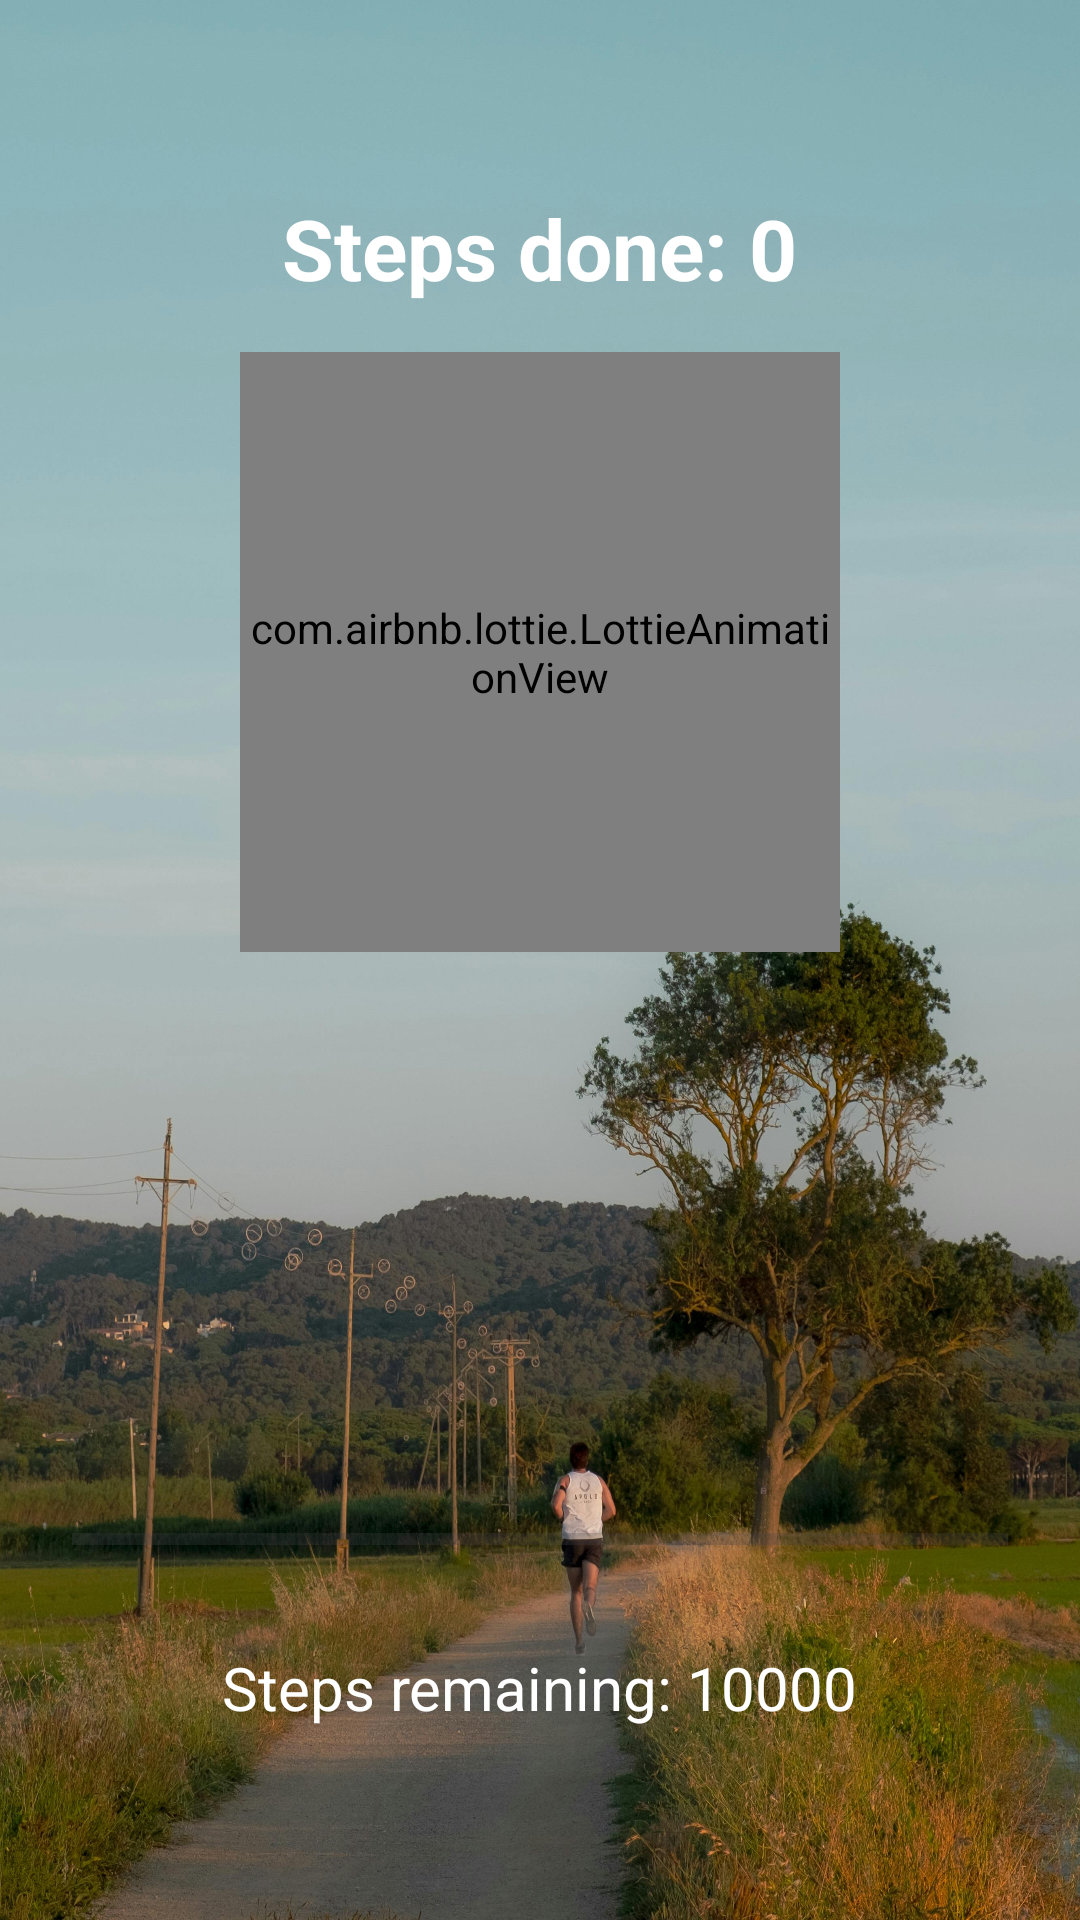

This screen was rendered from an Android layout file. Write that file and the resources it references.
<!-- AndroidManifest.xml: application theme Theme.HealthPet -->
<!-- res/layout/activity_step_goal.xml -->
<?xml version="1.0" encoding="utf-8"?>
<RelativeLayout xmlns:android="http://schemas.android.com/apk/res/android"
    xmlns:app="http://schemas.android.com/apk/res-auto"
    android:id="@+id/stepGoalRoot"
    android:layout_width="match_parent"
    android:layout_height="match_parent"
    android:background="@drawable/running_background"
    android:padding="24dp">


    <TextView
        android:id="@+id/stepsTextView"
        android:layout_width="wrap_content"
        android:layout_height="wrap_content"
        android:text="@string/steps_done_0"
        android:textSize="28sp"
        android:textColor="@android:color/white"
        android:layout_centerHorizontal="true"
        android:layout_marginTop="40dp"
        android:textStyle="bold" />


    <com.airbnb.lottie.LottieAnimationView
        android:id="@+id/koala_kisses.json"
        android:layout_width="200dp"
        android:layout_height="200dp"
        android:layout_below="@id/stepsTextView"
        android:layout_centerHorizontal="true"
        android:layout_marginTop="16dp"
        app:lottie_autoPlay="true"
        app:lottie_fileName="koala_kisses.json"
        app:lottie_loop="true" />


    <LinearLayout
        android:id="@+id/progressContainer"
        android:layout_width="match_parent"
        android:layout_height="wrap_content"
        android:orientation="vertical"
        android:layout_alignParentBottom="true"
        android:layout_marginBottom="40dp"
        android:gravity="center_horizontal">

        <ProgressBar
            android:id="@+id/stepsProgressBar"
            style="?android:attr/progressBarStyleHorizontal"
            android:layout_width="match_parent"
            android:layout_height="48dp"
            android:progress="0"
            android:max="10000"
            android:indeterminate="false"
            android:layout_marginTop="16dp"
            android:progressTint="@android:color/holo_green_light"
            android:backgroundTint="@android:color/darker_gray" />



        <TextView
            android:id="@+id/stepsRemainingTextView"
            android:layout_width="wrap_content"
            android:layout_height="wrap_content"
            android:text="Steps remaining: 10000"
            android:textSize="20sp"
            android:textColor="@android:color/white"
            android:layout_marginTop="12dp" />
    </LinearLayout>

</RelativeLayout>
<!-- resources referenced by this layout -->
<resources>
  <!-- drawable running_background: jpg bitmap (drawable, 727207 bytes) -->
  <string name="steps_done_0">Steps done: 0</string>
  <style name="Theme.HealthPet" parent="Base.Theme.HealthPet" />
  <style name="Base.Theme.HealthPet" parent="Theme.Material3.DayNight.NoActionBar">
          
          
      </style>
</resources>
